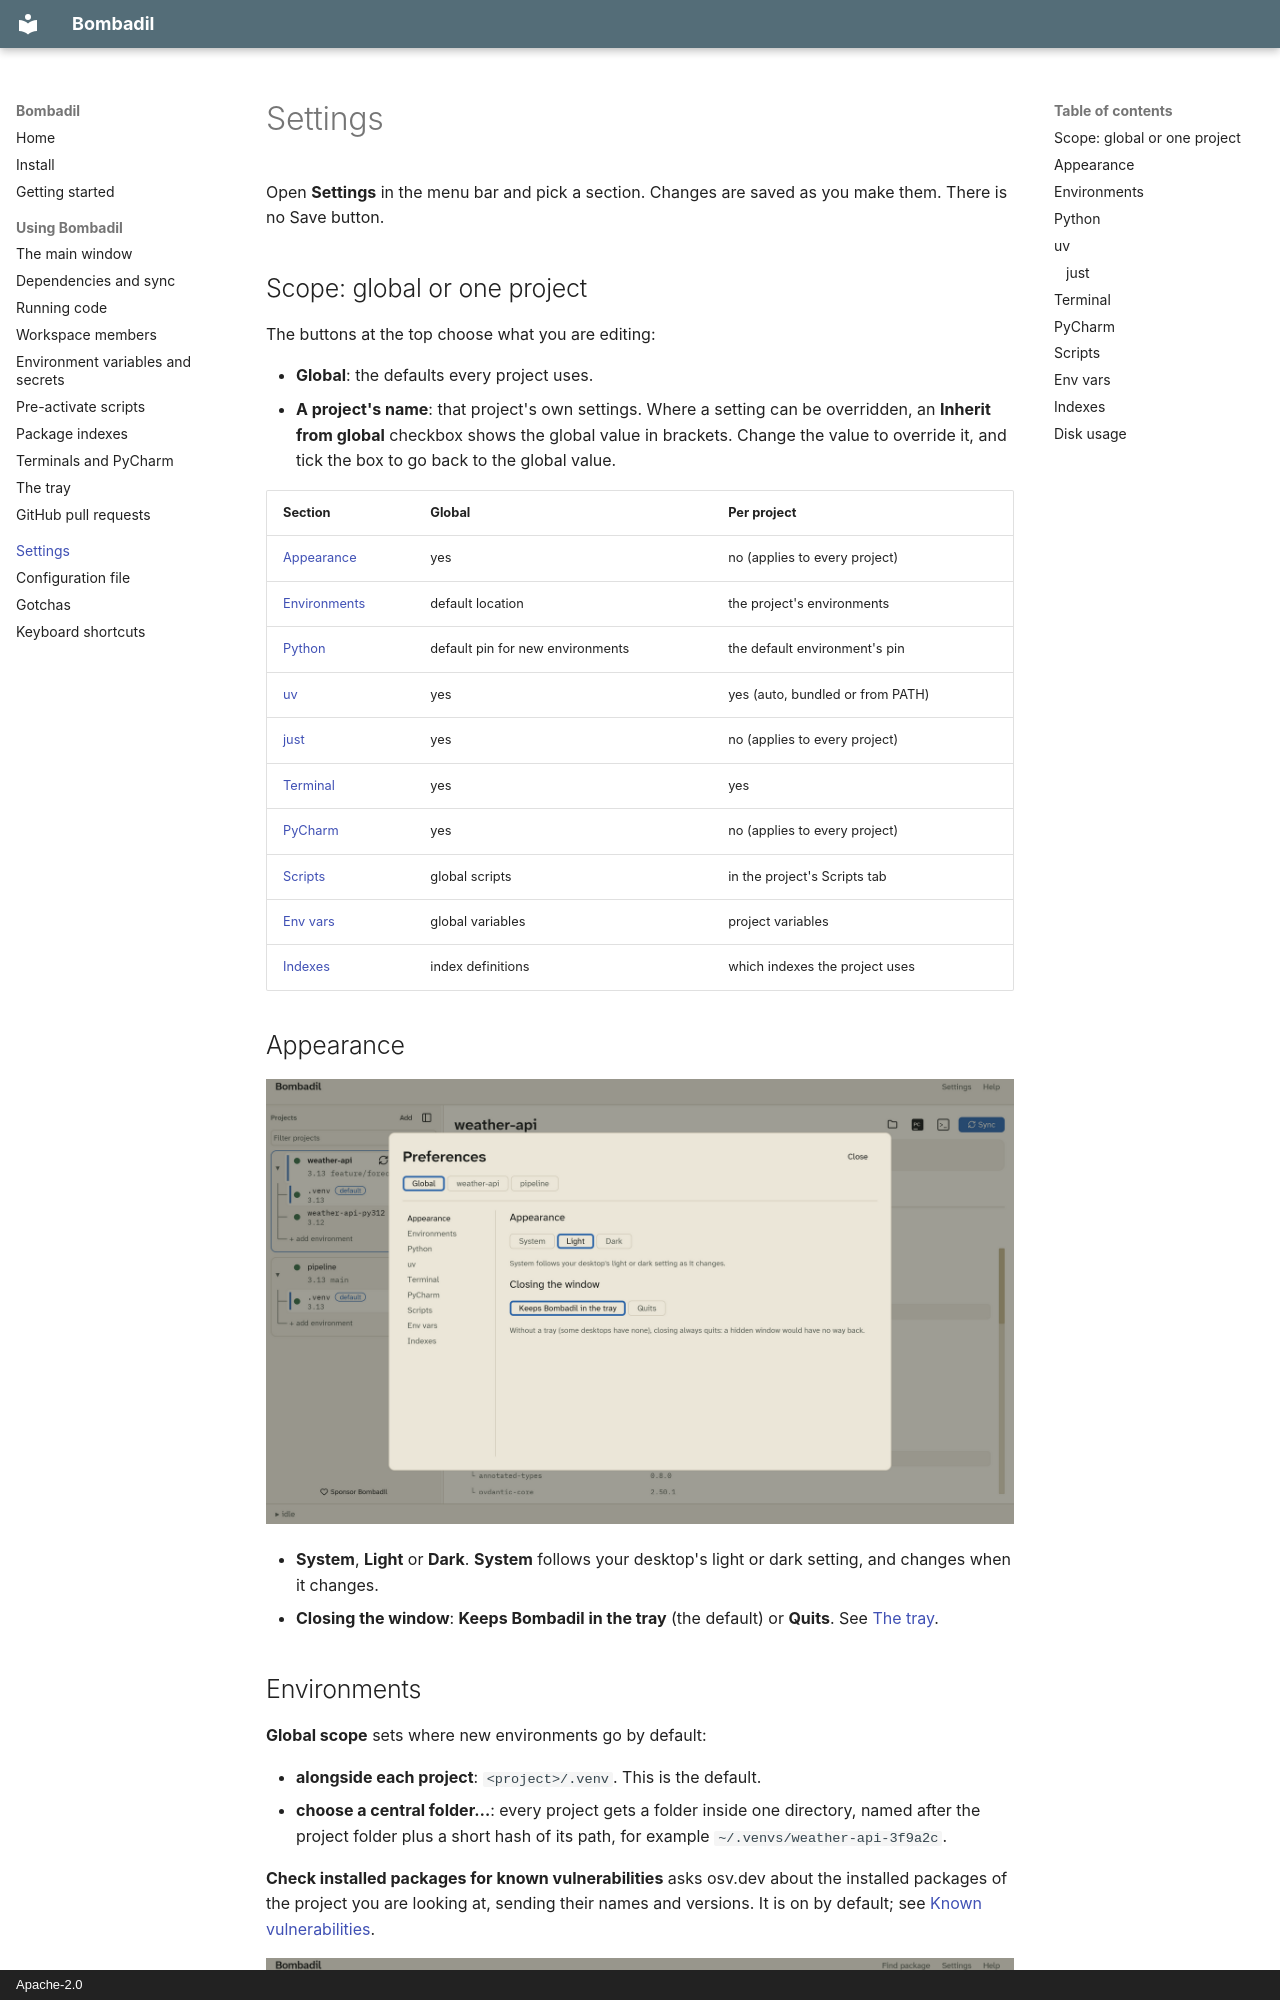

repository: marcelotrevisani/bombadil · page: settings/index.html · generator: mkdocs · copyright: Apache-2.0

# Settings

Open **Settings** in the menu bar and pick a section. Changes are saved as
you make them. There is no Save button.

## Scope: global or one project

The buttons at the top choose what you are editing:

- **Global**: the defaults every project uses.
- **A project's name**: that project's own settings. Where a setting can be
  overridden, an **Inherit from global** checkbox shows the global value in
  brackets. Change the value to override it, and tick the box to go back to
  the global value.

| Section | Global | Per project |
|---|---|---|
| [Appearance](#appearance) | yes | no (applies to every project) |
| [Environments](#environments) | default location | the project's environments |
| [Python](#python) | default pin for new environments | the default environment's pin |
| [uv](#uv) | yes | yes (auto, bundled or from PATH) |
| [just](#just) | yes | no (applies to every project) |
| [Terminal](#terminal) | yes | yes |
| [PyCharm](#pycharm) | yes | no (applies to every project) |
| [Scripts](#scripts) | global scripts | in the project's Scripts tab |
| [Env vars](#env-vars) | global variables | project variables |
| [Indexes](#indexes) | index definitions | which indexes the project uses |

## Appearance

![Appearance](images/prefs-appearance.png)

- **System**, **Light** or **Dark**. **System** follows your desktop's light
  or dark setting, and changes when it changes.
- **Closing the window**: **Keeps Bombadil in the tray** (the default) or
  **Quits**. See [The tray](tray.md).
